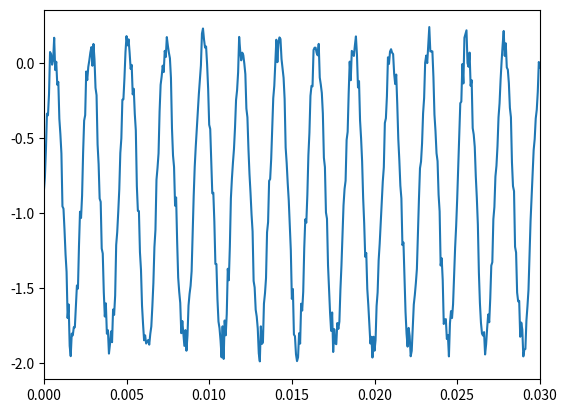

The matplotlib source for this figure:
import numpy as np
import matplotlib.pyplot as plt


def adjust_amp(x, snr, fs=16000, sec=3):
    whitenoise = np.random.rand(int(fs * sec)) * 2 - 1
    a = np.sqrt(np.sum(x ** 2) / np.sum(whitenoise ** 2) * (10 ** (-snr / 10)))
    whitenoise = a * np.random.rand(int(fs * sec)) * 2 - 1
    return whitenoise

fs = 16000
sec = 3
fin = 440
t = np.linspace(0., sec, int(fs * sec))

x = np.sin(2.0 * np.pi * fin * t)

whitenoise = adjust_amp(x, 20)
mix = x + whitenoise

plt.plot(t, mix)
plt.xlim(0, 0.03)
plt.show()


# SNR確認用コード
def calculate_snr(signal, noise):
    return 10 * np.log(np.sum(signal ** 2) / np.sum(noise ** 2))

print(calculate_snr(x, whitenoise))